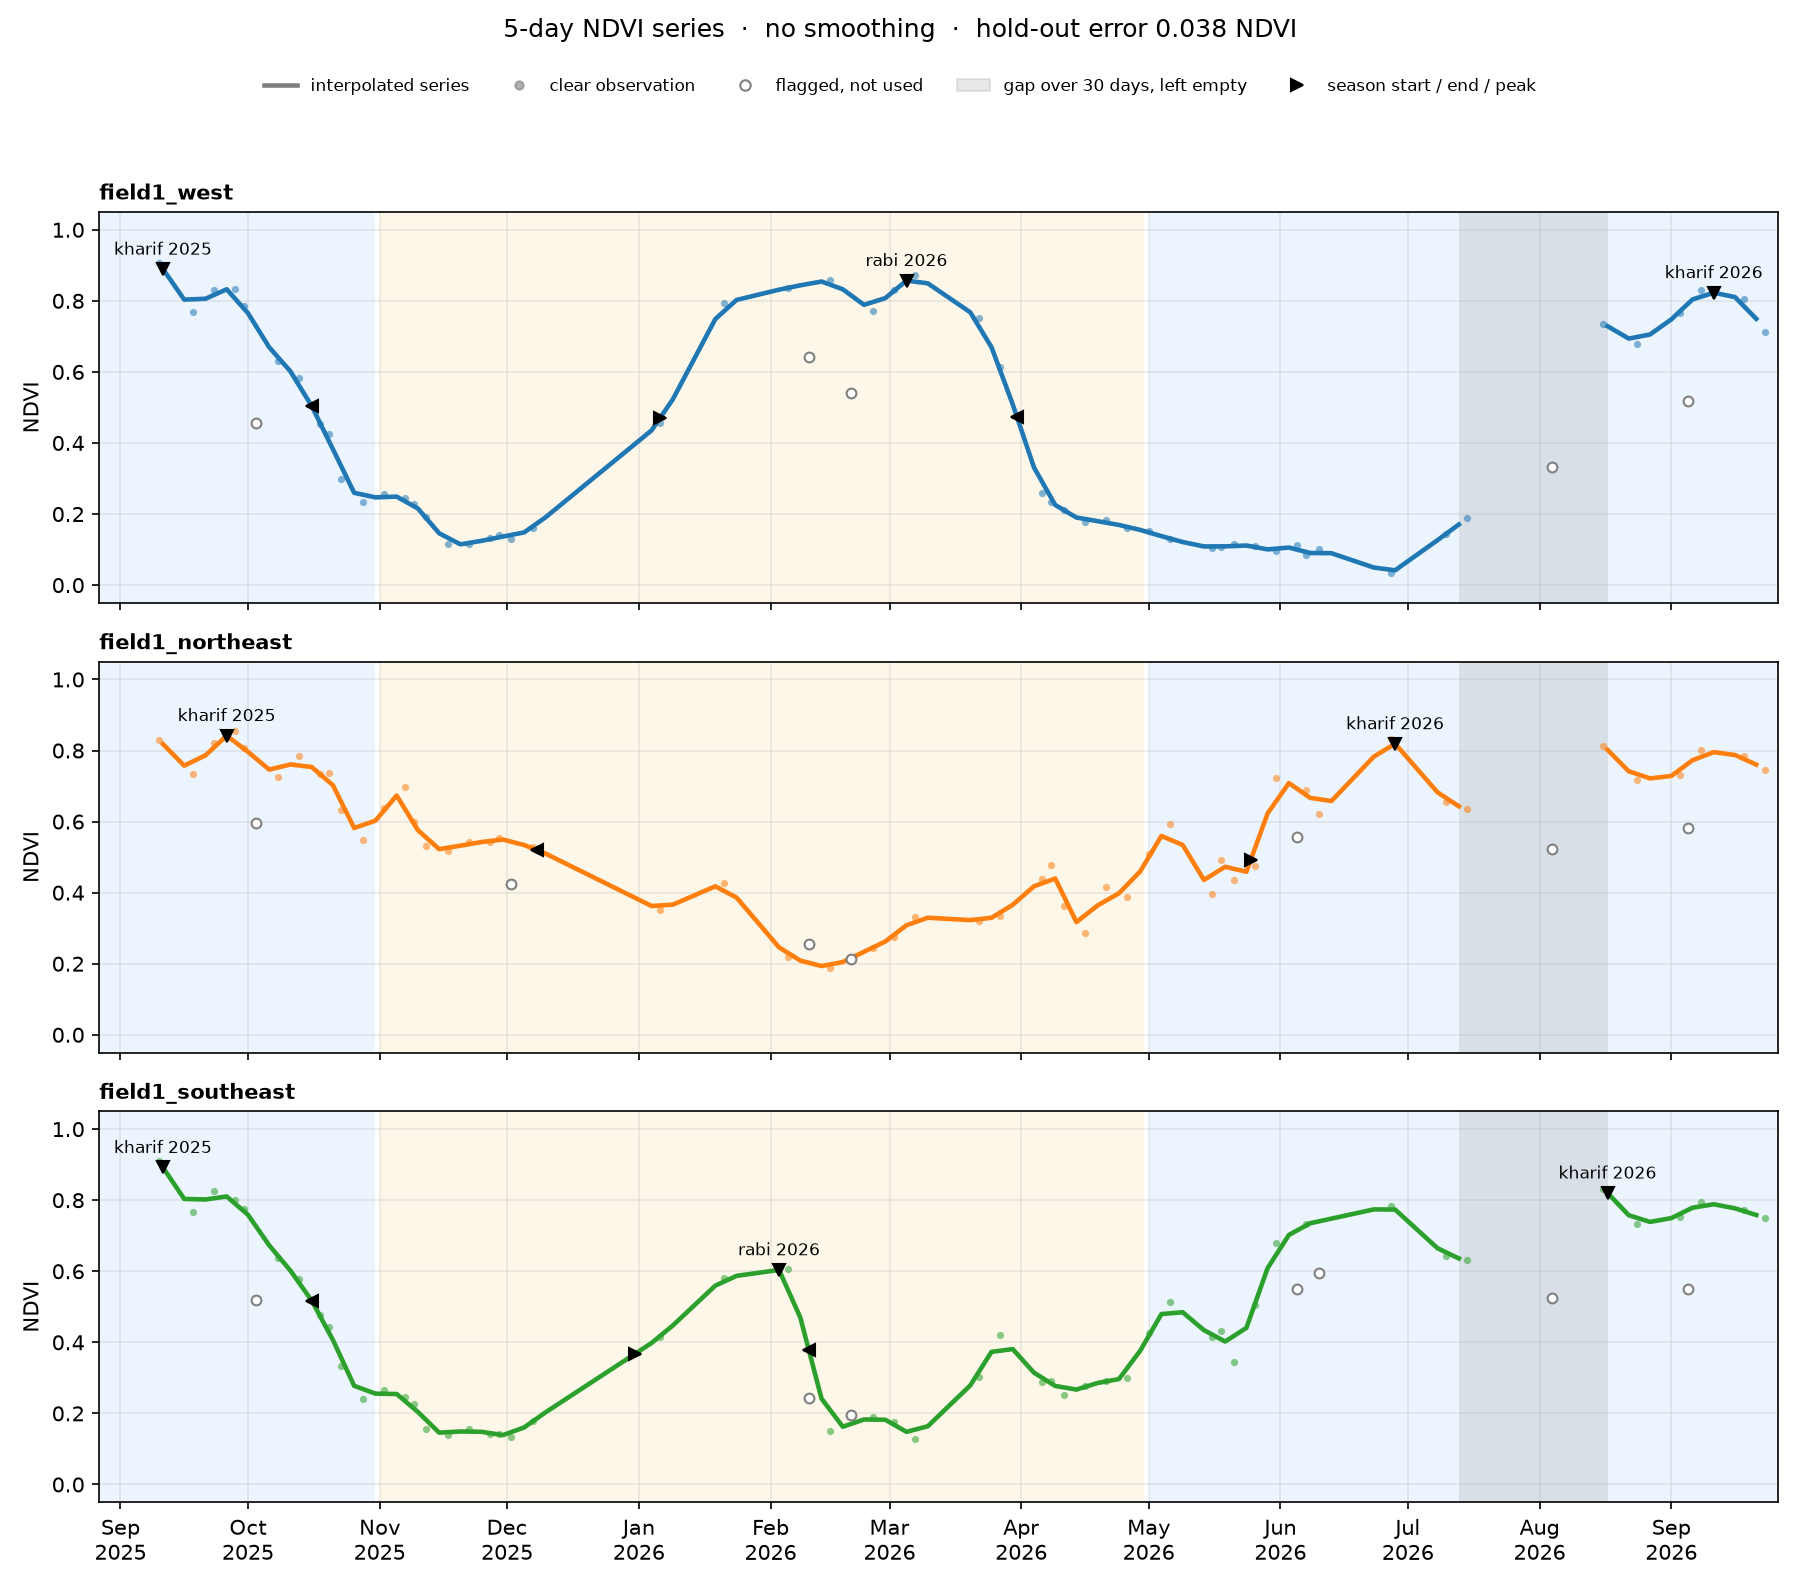

The table this chart was drawn from, first rows:
field, date, index, interpolated, smoothed
field1_west, 2025-09-01, NDVI, , 
field1_west, 2025-09-06, NDVI, , 
field1_west, 2025-09-11, NDVI, 0.8894, 0.8894
field1_west, 2025-09-16, NDVI, 0.8035, 0.8035
field1_west, 2025-09-21, NDVI, 0.8058, 0.8058
field1_west, 2025-09-26, NDVI, 0.8326, 0.8326
field1_west, 2025-10-01, NDVI, 0.7654, 0.7654
field1_west, 2025-10-06, NDVI, 0.6693, 0.6693
field1_west, 2025-10-11, NDVI, 0.6014, 0.6014
field1_west, 2025-10-16, NDVI, 0.5041, 0.5041
field1_west, 2025-10-21, NDVI, 0.3825, 0.3825
field1_west, 2025-10-26, NDVI, 0.2598, 0.2598
field1_west, 2025-10-31, NDVI, 0.2469, 0.2469
field1_west, 2025-11-05, NDVI, 0.2491, 0.2491
field1_west, 2025-11-10, NDVI, 0.2156, 0.2156
field1_west, 2025-11-15, NDVI, 0.146, 0.146
field1_west, 2025-11-20, NDVI, 0.1148, 0.1148
field1_west, 2025-11-25, NDVI, 0.1247, 0.1247
field1_west, 2025-11-30, NDVI, 0.1366, 0.1366
field1_west, 2025-12-05, NDVI, 0.1483, 0.1483
field1_west, 2025-12-10, NDVI, 0.1904, 0.1904
field1_west, 2025-12-15, NDVI, 0.2394, 0.2394
field1_west, 2025-12-20, NDVI, 0.2884, 0.2884
field1_west, 2025-12-25, NDVI, 0.3375, 0.3375
field1_west, 2025-12-30, NDVI, 0.3865, 0.3865
field1_west, 2026-01-04, NDVI, 0.4355, 0.4355
field1_west, 2026-01-09, NDVI, 0.5229, 0.5229
field1_west, 2026-01-14, NDVI, 0.6358, 0.6358
field1_west, 2026-01-19, NDVI, 0.7487, 0.7487
field1_west, 2026-01-24, NDVI, 0.8026, 0.8026
field1_west, 2026-01-29, NDVI, 0.817, 0.817
field1_west, 2026-02-03, NDVI, 0.8314, 0.8314
field1_west, 2026-02-08, NDVI, 0.8436, 0.8436
field1_west, 2026-02-13, NDVI, 0.8544, 0.8544
field1_west, 2026-02-18, NDVI, 0.8325, 0.8325
field1_west, 2026-02-23, NDVI, 0.7888, 0.7888
field1_west, 2026-02-28, NDVI, 0.8076, 0.8076
field1_west, 2026-03-05, NDVI, 0.857, 0.857
field1_west, 2026-03-10, NDVI, 0.8493, 0.8493
field1_west, 2026-03-15, NDVI, 0.8086, 0.8086
field1_west, 2026-03-20, NDVI, 0.7678, 0.7678
field1_west, 2026-03-25, NDVI, 0.6697, 0.6697
field1_west, 2026-03-30, NDVI, 0.5087, 0.5087
field1_west, 2026-04-04, NDVI, 0.3312, 0.3312
field1_west, 2026-04-09, NDVI, 0.2255, 0.2255
field1_west, 2026-04-14, NDVI, 0.1902, 0.1902
field1_west, 2026-04-19, NDVI, 0.1799, 0.1799
field1_west, 2026-04-24, NDVI, 0.1694, 0.1694
field1_west, 2026-04-29, NDVI, 0.1554, 0.1554
field1_west, 2026-05-04, NDVI, 0.1379, 0.1379
field1_west, 2026-05-09, NDVI, 0.1213, 0.1213
field1_west, 2026-05-14, NDVI, 0.1089, 0.1089
field1_west, 2026-05-19, NDVI, 0.1091, 0.1091
field1_west, 2026-05-24, NDVI, 0.1114, 0.1114
field1_west, 2026-05-29, NDVI, 0.1006, 0.1006
field1_west, 2026-06-03, NDVI, 0.1057, 0.1057
field1_west, 2026-06-08, NDVI, 0.0905, 0.0905
field1_west, 2026-06-13, NDVI, 0.0899, 0.0899
field1_west, 2026-06-18, NDVI, 0.0696, 0.0696
field1_west, 2026-06-23, NDVI, 0.0494, 0.0494
... 1,110 more rows
